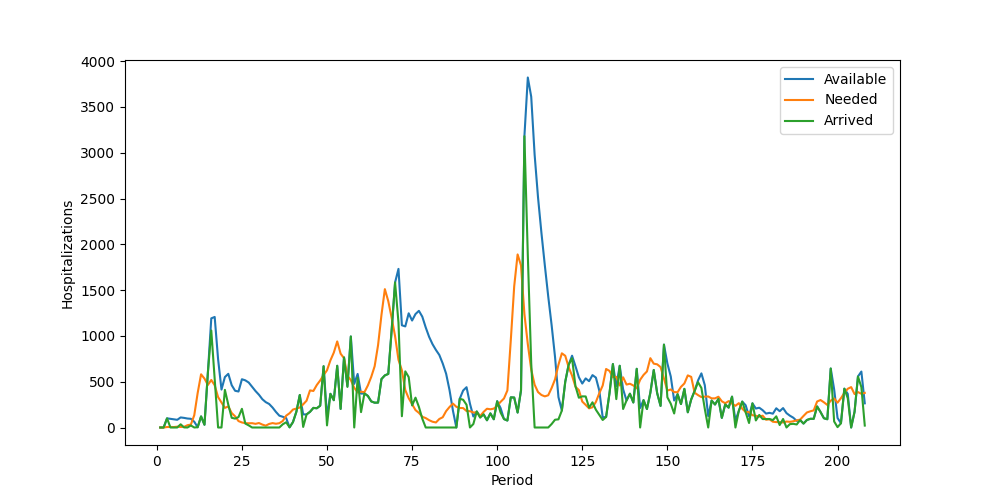

Data behind this chart, as committed beside it:
Period, Inventory, Arrived, Available, Needed, Succeeded, Failed, Lost
1, 0, 0, 0, 0, 0, 0, 0
2, 0, 0, 0, 0, 0, 0, 0
3, 0, 100, 100, 5, 5, 0, 0
4, 95, 0, 95, 6, 6, 0, 0
5, 89, 0, 89, 5, 5, 0, 0
6, 84, 0, 84, 9, 9, 0, 0
7, 75, 35, 110, 6, 6, 0, 0
8, 104, 1, 105, 7, 7, 0, 0
9, 98, 0, 98, 25, 25, 0, 0
10, 73, 22, 95, 32, 32, 0, 0
11, 63, 0, 63, 134, 63, 71, 0
12, 0, 3, 3, 377, 3, 374, 0
13, 0, 121, 121, 581, 121, 460, 0
14, 0, 30, 30, 534, 30, 504, 0
15, 0, 598, 598, 465, 465, 0, 0
16, 133, 1059, 1192, 519, 519, 0, 0
17, 673, 534, 1207, 461, 461, 0, 0
18, 746, 0, 746, 332, 332, 0, 0
19, 414, 0, 414, 274, 274, 0, 0
20, 140, 411, 551, 214, 214, 0, 0
21, 337, 249, 586, 230, 230, 0, 0
22, 356, 106, 462, 158, 158, 0, 0
23, 304, 97, 401, 122, 122, 0, 0
24, 279, 114, 393, 70, 70, 0, 0
25, 323, 204, 527, 55, 55, 0, 0
26, 472, 43, 515, 47, 47, 0, 0
27, 468, 23, 491, 46, 46, 0, 0
28, 445, 0, 445, 47, 47, 0, 0
29, 398, 0, 398, 40, 40, 0, 0
30, 358, 0, 358, 49, 49, 0, 0
31, 309, 0, 309, 32, 32, 0, 0
32, 277, 0, 277, 20, 20, 0, 0
33, 257, 0, 257, 39, 39, 0, 0
34, 218, 0, 218, 48, 48, 0, 0
35, 170, 0, 170, 41, 41, 0, 0
36, 129, 0, 129, 47, 47, 0, 0
37, 82, 35, 117, 71, 71, 0, 0
38, 46, 57, 103, 129, 103, 26, 0
39, 0, 2, 2, 156, 2, 154, 0
40, 0, 59, 59, 196, 59, 137, 0
41, 0, 172, 172, 207, 172, 35, 0
42, 0, 355, 355, 218, 218, 0, 0
43, 137, 6, 143, 253, 143, 110, 0
44, 0, 143, 143, 293, 143, 150, 0
45, 0, 171, 171, 405, 171, 234, 0
46, 0, 214, 214, 399, 214, 185, 0
47, 0, 210, 210, 464, 210, 254, 0
48, 0, 238, 238, 514, 238, 276, 0
49, 0, 669, 669, 572, 572, 0, 0
50, 97, 23, 120, 625, 120, 505, 0
51, 0, 368, 368, 733, 368, 365, 0
52, 0, 298, 298, 818, 298, 520, 0
53, 0, 674, 674, 940, 674, 266, 0
54, 0, 203, 203, 806, 203, 603, 0
55, 0, 765, 765, 757, 757, 0, 0
56, 8, 443, 451, 565, 451, 114, 0
57, 0, 994, 994, 518, 518, 0, 0
58, 476, 0, 476, 434, 434, 0, 0
59, 42, 543, 585, 383, 383, 0, 0
60, 202, 168, 370, 391, 370, 21, 0
... 148 more rows
